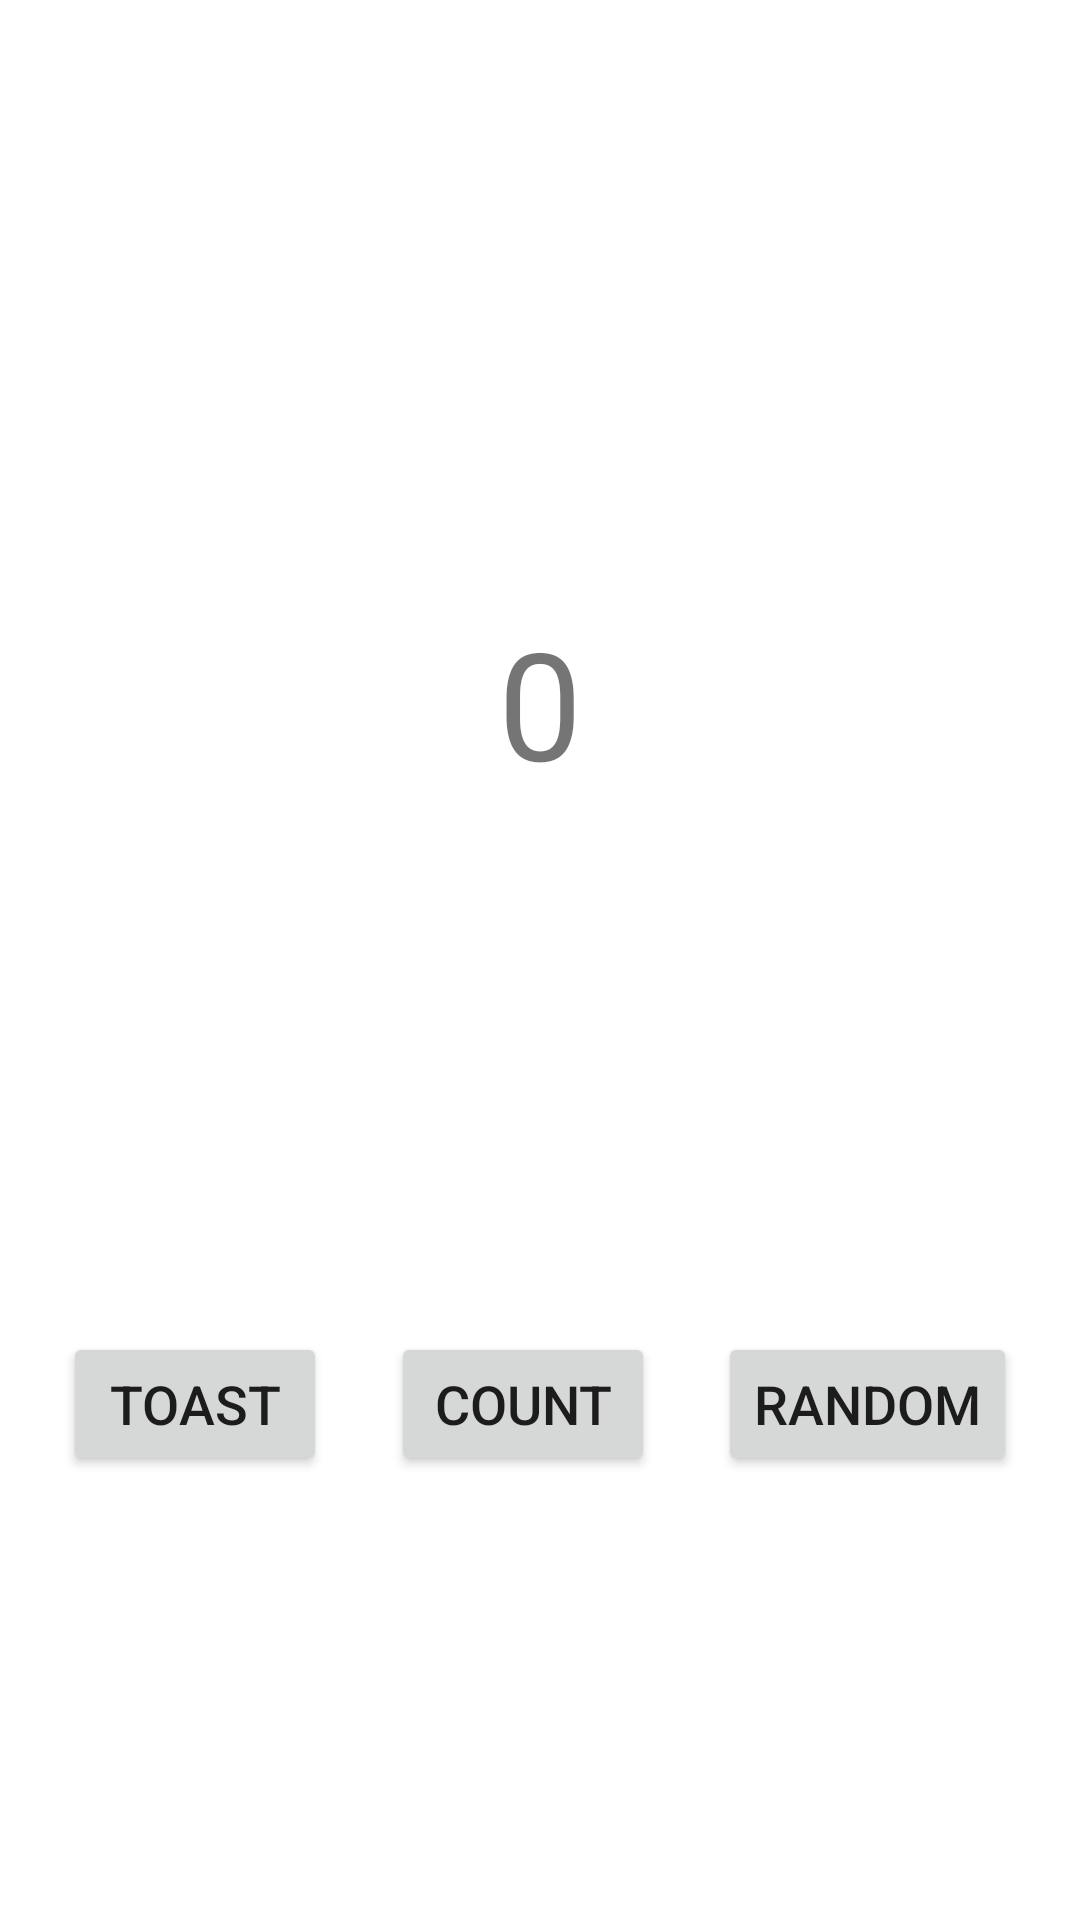

Android layout source for this screen:
<!-- AndroidManifest.xml: application theme Theme.BCSD_Project01 -->
<!-- res/layout/activity_main.xml -->
<?xml version="1.0" encoding="utf-8"?>
<androidx.constraintlayout.widget.ConstraintLayout xmlns:android="http://schemas.android.com/apk/res/android"
    xmlns:app="http://schemas.android.com/apk/res-auto"
    xmlns:tools="http://schemas.android.com/tools"
    android:layout_width="match_parent"
    android:layout_height="match_parent"
    tools:context=".MainActivity"

    >

    <TextView
        android:id="@+id/sentertxet"
        android:layout_width="wrap_content"
        android:layout_height="wrap_content"
        android:text="0"
        android:textSize="50dp"

        app:layout_constraintLeft_toLeftOf="parent"
        app:layout_constraintRight_toRightOf="parent"
        app:layout_constraintTop_toTopOf="parent"
        app:layout_constraintBottom_toBottomOf="parent"
        app:layout_constraintVertical_bias="0.35" />

    <Button
        android:id="@+id/button_toast"
        android:layout_width="wrap_content"
        android:layout_height="wrap_content"
        android:text="toast"
        android:textSize="18dp"

        app:layout_constraintBottom_toBottomOf="parent"
        app:layout_constraintEnd_toStartOf="@id/button_count"
        app:layout_constraintStart_toStartOf="parent"
        app:layout_constraintTop_toTopOf="parent"
        app:layout_constraintVertical_bias="0.75" />

    <Button
        android:id="@+id/button_count"
        android:layout_width="wrap_content"
        android:layout_height="wrap_content"
        android:text="count"

        android:textSize="18dp"
        app:layout_constraintBottom_toBottomOf="parent"

        app:layout_constraintEnd_toStartOf="@id/button_random"
        app:layout_constraintStart_toEndOf="@id/button_toast"
        app:layout_constraintTop_toTopOf="parent"
        app:layout_constraintVertical_bias="0.75" />

    <Button
        android:id="@+id/button_random"
        android:layout_width="wrap_content"
        android:layout_height="wrap_content"
        android:text="random"

        android:textSize="18dp"
        app:layout_constraintBottom_toBottomOf="parent"

        app:layout_constraintEnd_toEndOf="parent"
        app:layout_constraintStart_toEndOf="@id/button_count"
        app:layout_constraintTop_toTopOf="parent"
        app:layout_constraintVertical_bias="0.75" />

</androidx.constraintlayout.widget.ConstraintLayout>
<!-- resources referenced by this layout -->
<resources>
  <style name="Theme.BCSD_Project01" parent="Theme.MaterialComponents.DayNight.DarkActionBar">
          
          <item name="colorPrimary">@color/purple_500</item>
          <item name="colorPrimaryVariant">@color/purple_700</item>
          <item name="colorOnPrimary">@color/white</item>
          
          <item name="colorSecondary">@color/teal_200</item>
          <item name="colorSecondaryVariant">@color/teal_700</item>
          <item name="colorOnSecondary">@color/black</item>
          
          <item name="android:statusBarColor" tools:targetApi="l">?attr/colorPrimaryVariant</item>
          
      </style>
  <!-- not gathered from this repository: default colours our renderer supplied (Android Studio template values) -->
  <color name="purple_500">#FF6200EE</color>
  <color name="purple_700">#FF3700B3</color>
  <color name="teal_200">#FF03DAC5</color>
  <color name="teal_700">#FF018786</color>
  <color name="black">#FF000000</color>
  <color name="white">#FFFFFFFF</color>
</resources>
